The GitHub repository dontlikejs/data contains a labelled image folder "images" with 3 categories: moderate fog, thick fog, thin fog. Examples follow, each with its label.

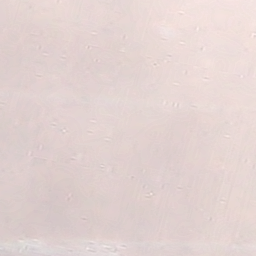
Label: thick fog

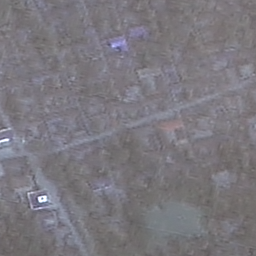
Label: thin fog

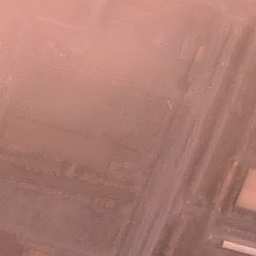
Label: thin fog

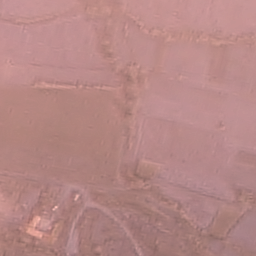
Label: moderate fog

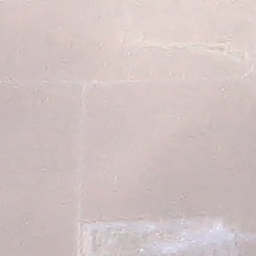
Label: thick fog

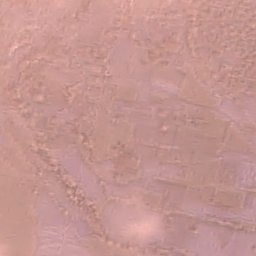
Label: moderate fog
